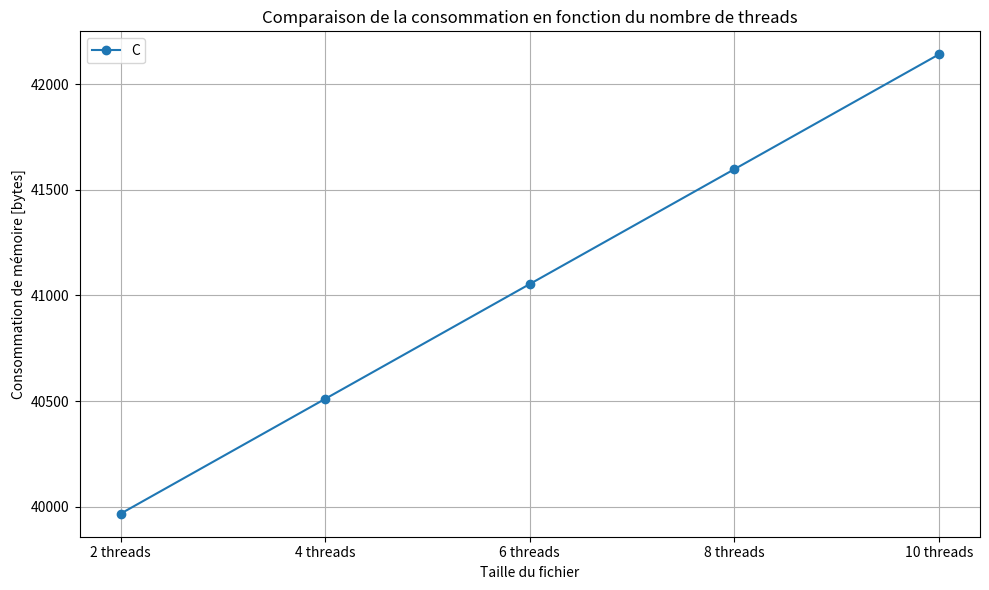

This figure's Python source:
import matplotlib.pyplot as plt

# Tailles de fichiers
tailles_fichier = ["2 threads", "4 threads", "6 threads","8 threads","10 threads"]

# Données de consommation de mémoire pour Python (exemples)
memoire_C = [39966, 40510, 41054, 41598,42142 ]  # Exemple de liste de consommation de mémoire pour C

# Création du graphique
plt.figure(figsize=(10, 6))

# Tracé des lignes pour la consommation de mémoire de Python et de C
plt.plot(tailles_fichier, memoire_C, label='C', marker='o')

# Configuration du graphique
plt.title("Comparaison de la consommation en fonction du nombre de threads")
plt.xlabel("Taille du fichier")
plt.ylabel("Consommation de mémoire [bytes]")
plt.grid(True)
plt.legend()

# Affichage du graphique
plt.tight_layout()
plt.show()
